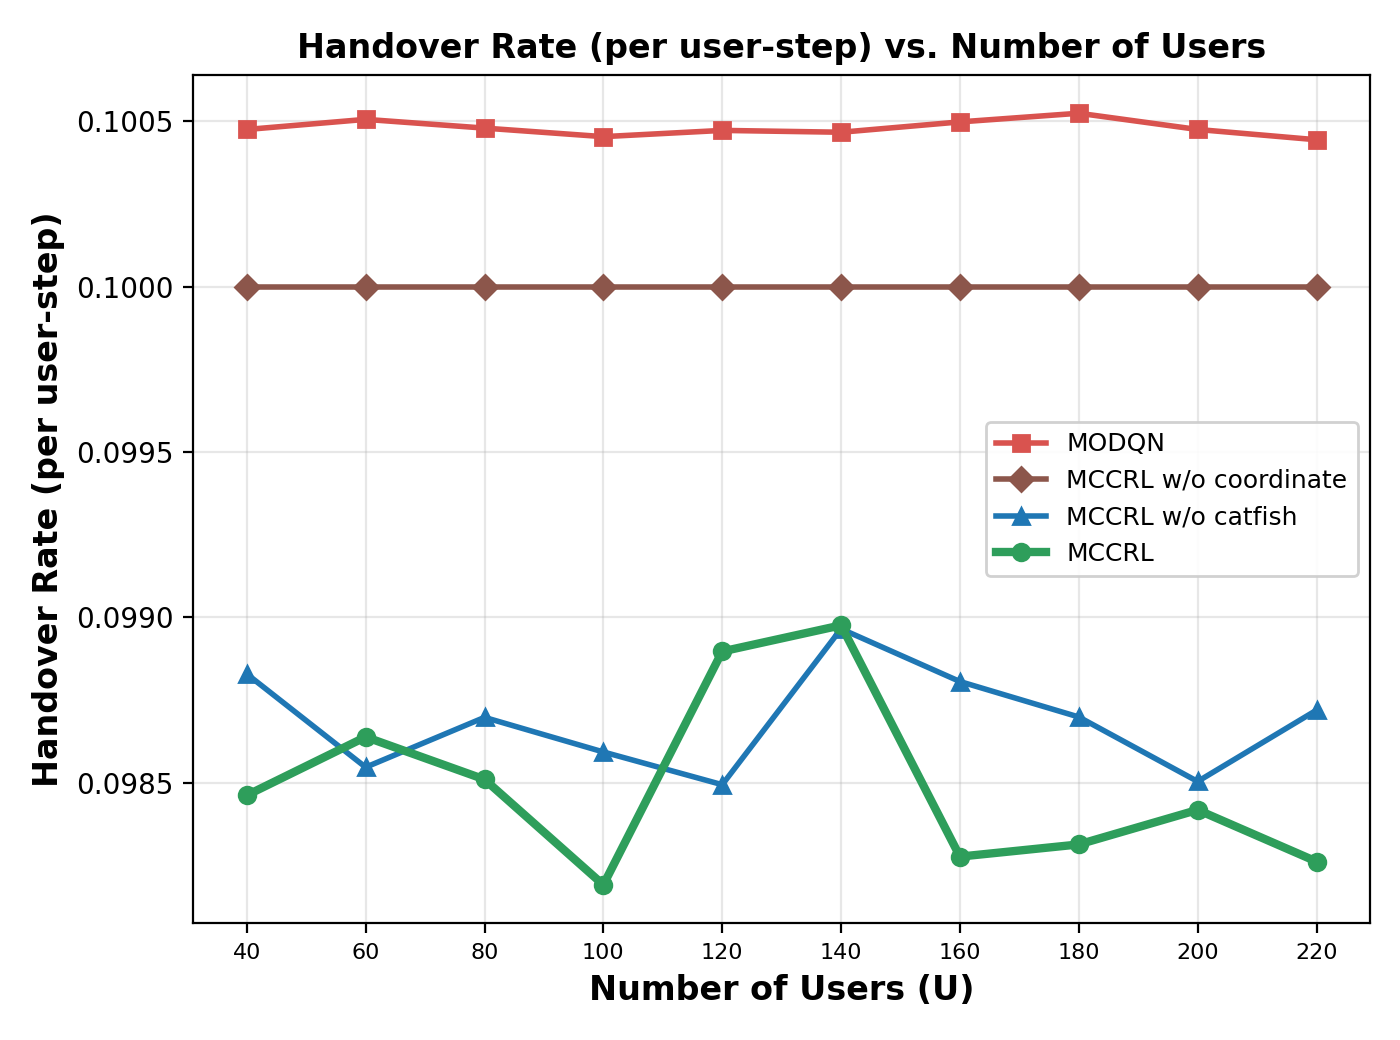

The table this chart was drawn from, first rows:
Number of Users (U), MODQN, MCCRL w/o coordinate, MCCRL w/o catfish, MCCRL
40, 0.1005, 0.1, 0.09883, 0.09846
60, 0.1005, 0.1, 0.09855, 0.09864
80, 0.1005, 0.1, 0.0987, 0.09851
100, 0.1005, 0.1, 0.09859, 0.09819
120, 0.1005, 0.1, 0.09849, 0.0989
140, 0.1005, 0.1, 0.09897, 0.09898
160, 0.1005, 0.1, 0.09881, 0.09828
180, 0.1005, 0.1, 0.0987, 0.09831
200, 0.1005, 0.1, 0.0985, 0.09842
220, 0.1004, 0.1, 0.09872, 0.09826
